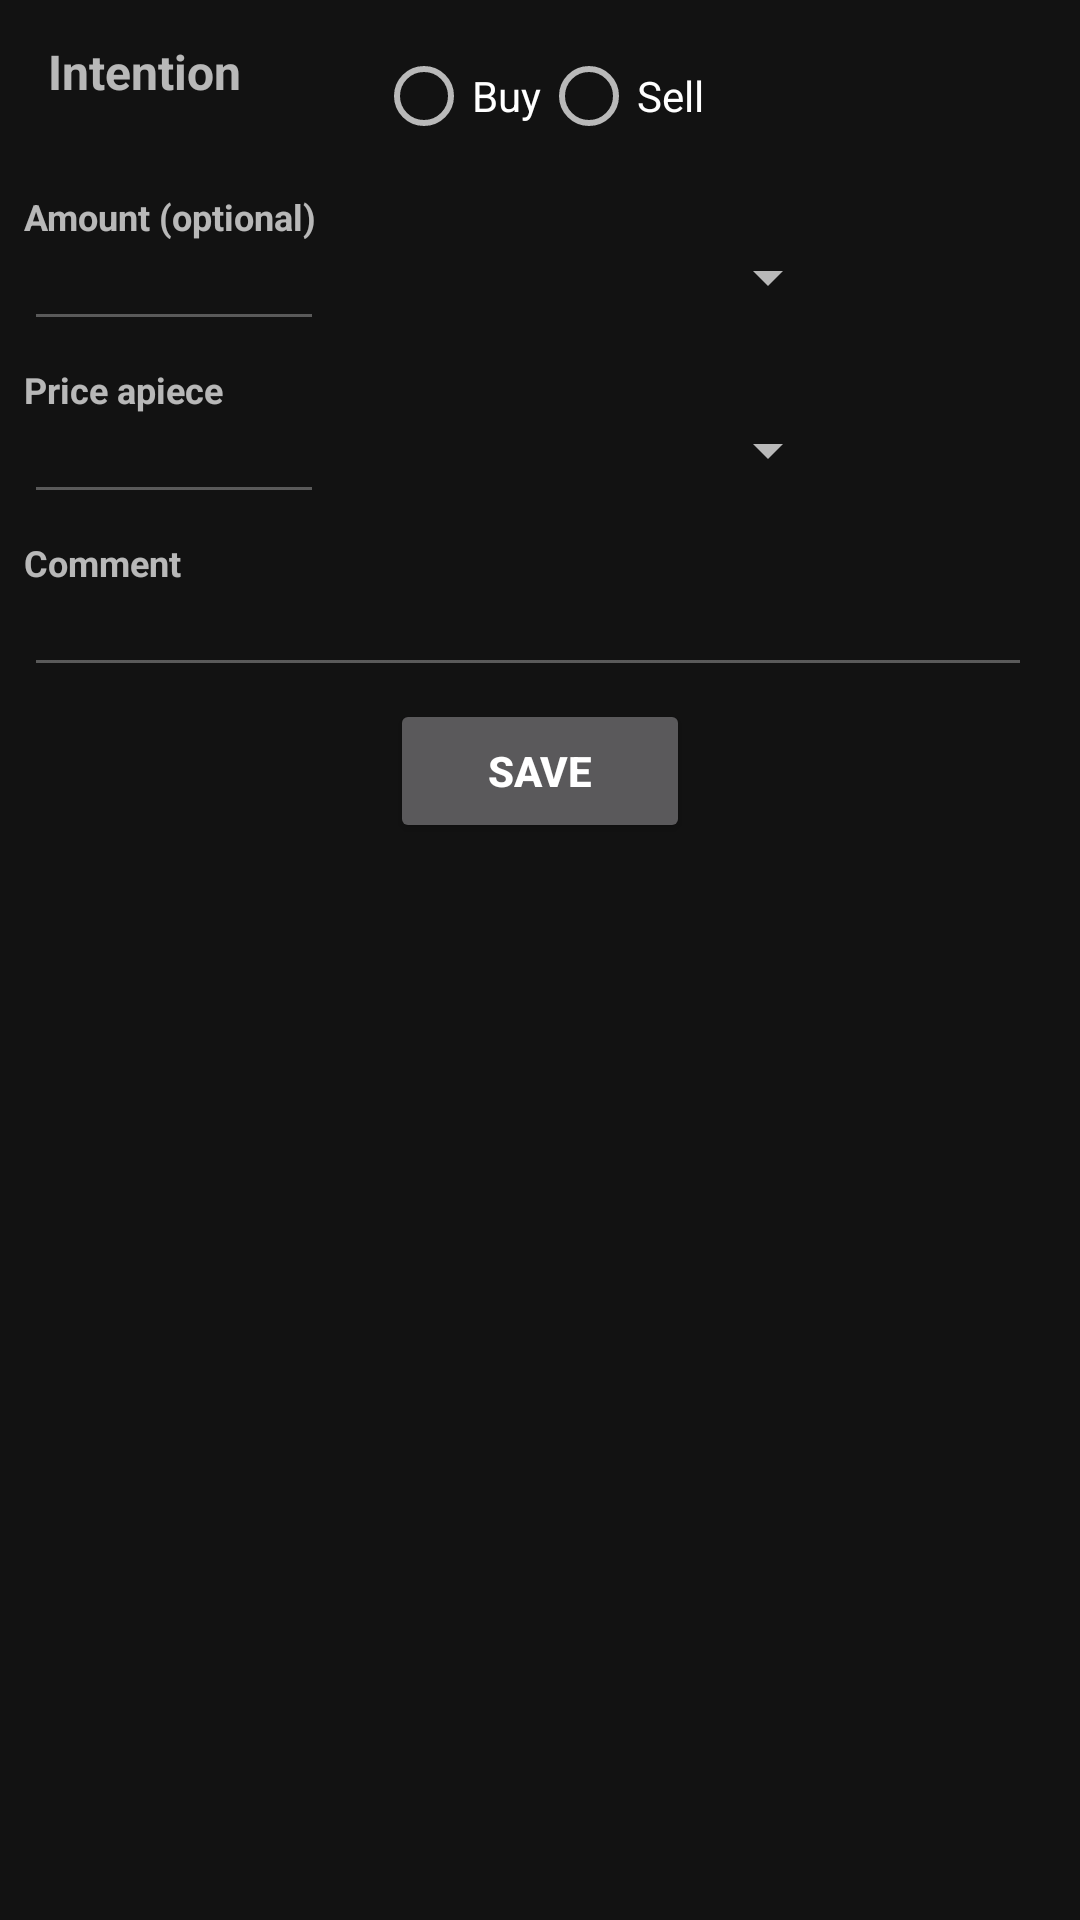

Here is an Android app screen rendered from its layout file. Give the layout XML and the strings, colors and styles it references.
<!-- AndroidManifest.xml: application theme AppTheme -->
<!-- res/layout/intention_input_fragment.xml -->
<?xml version="1.0" encoding="utf-8"?>
<androidx.constraintlayout.widget.ConstraintLayout xmlns:android="http://schemas.android.com/apk/res/android"
    xmlns:app="http://schemas.android.com/apk/res-auto"
    android:layout_width="match_parent"
    android:layout_height="match_parent"
    android:padding="8dp"
    app:layout_constraintEnd_toStartOf="@+id/guideline2"
    app:layout_constraintStart_toStartOf="@+id/guideline2">

    <androidx.constraintlayout.widget.Guideline
        android:id="@+id/guideline2"
        android:layout_width="wrap_content"
        android:layout_height="wrap_content"
        android:orientation="vertical"
        app:layout_constraintGuide_percent="0.5" />

    

    <ImageView
        android:id="@+id/intentionInputFragmentIntentionImageView"
        android:layout_width="wrap_content"
        android:layout_height="wrap_content"
        android:src="@drawable/intention"
        app:layout_constraintStart_toStartOf="parent"
        app:layout_constraintTop_toTopOf="parent" />

    <TextView
        android:id="@+id/intentionInputFragmentIntentionTextView"
        android:layout_width="wrap_content"
        android:layout_height="wrap_content"
        android:layout_marginStart="8dp"
        android:layout_marginTop="5dp"
        android:textSize="16sp"
        android:text="Intention"
        android:textStyle="bold"
        app:layout_constraintStart_toEndOf="@+id/intentionInputFragmentIntentionImageView"
        app:layout_constraintTop_toTopOf="parent" />

    <RadioGroup
        android:id="@+id/intentionInputFragmentTypeRadioGroup"
        android:layout_width="wrap_content"
        android:layout_height="wrap_content"
        android:orientation="horizontal"
        app:layout_constraintEnd_toEndOf="parent"
        app:layout_constraintStart_toStartOf="parent"
        app:layout_constraintTop_toBottomOf="@+id/intentionInputFragmentIntentionImageView">

        <RadioButton
            android:id="@+id/intentionInputFragmentBuyRadio"
            android:layout_width="wrap_content"
            android:layout_height="wrap_content"
            android:text="Buy" />

        <RadioButton
            android:id="@+id/intentionInputFragmentSellRadio"
            android:layout_width="wrap_content"
            android:layout_height="wrap_content"
            android:text="Sell" />

    </RadioGroup>

    <TextView
        android:id="@+id/intentionInputFragmentTitleLabel"
        android:layout_width="wrap_content"
        android:layout_height="wrap_content"
        android:layout_marginTop="8dp"
        android:textSize="12sp"
        android:textStyle="bold"
        android:text="Amount (optional)"
        app:layout_constraintStart_toStartOf="parent"
        app:layout_constraintTop_toBottomOf="@id/intentionInputFragmentTypeRadioGroup" />

    <EditText
        android:id="@+id/intentionInputFragmentTitleQuantityTextView"
        android:layout_width="100dp"
        android:layout_height="wrap_content"
        android:ems="10"
        android:enabled="false"
        android:inputType="numberDecimal"
        android:textSize="12sp"
        app:layout_constraintStart_toStartOf="parent"
        app:layout_constraintTop_toBottomOf="@+id/intentionInputFragmentTitleLabel" />

    <Spinner
        android:id="@+id/intentionInputFragmentTitleSymbolSpinner"
        android:layout_width="100dp"
        android:layout_height="wrap_content"
        android:enabled="false"
        android:textSize="12sp"
        app:layout_constraintStart_toStartOf="@+id/guideline2"
        app:layout_constraintTop_toBottomOf="@+id/intentionInputFragmentTitleLabel" />

    

    <TextView
        android:id="@+id/intentionInputFragmentReferenceLabel"
        android:layout_width="wrap_content"
        android:layout_height="wrap_content"
        android:layout_marginTop="8dp"
        android:textSize="12sp"
        android:textStyle="bold"
        android:text="Price apiece"
        app:layout_constraintStart_toStartOf="parent"
        app:layout_constraintTop_toBottomOf="@id/intentionInputFragmentTitleQuantityTextView" />

    <EditText
        android:id="@+id/intentionInputFragmentReferencePriceTextView"
        android:layout_width="100dp"
        android:layout_height="wrap_content"
        android:ems="10"
        android:enabled="false"
        android:textSize="12sp"
        android:inputType="numberDecimal"
        app:layout_constraintStart_toStartOf="parent"
        app:layout_constraintTop_toBottomOf="@+id/intentionInputFragmentReferenceLabel" />

    <Spinner
        android:id="@+id/intentionInputFragmentReferenceSymbolSpinner"
        android:layout_width="100dp"
        android:layout_height="wrap_content"
        android:enabled="false"
        android:textSize="12sp"
        app:layout_constraintStart_toStartOf="@+id/guideline2"
        app:layout_constraintTop_toBottomOf="@+id/intentionInputFragmentReferenceLabel" />

    

    <TextView
        android:id="@+id/intentionInputFragmentCommentLabel"
        android:layout_width="wrap_content"
        android:layout_height="wrap_content"
        android:layout_marginTop="8dp"
        android:text="Comment"
        android:textSize="12sp"
        android:textStyle="bold"
        app:layout_constraintStart_toStartOf="parent"
        app:layout_constraintTop_toBottomOf="@id/intentionInputFragmentReferencePriceTextView" />

    <EditText
        android:id="@+id/intentionInputFragmentCommentTextView"
        android:layout_width="0dp"
        android:layout_height="wrap_content"
        android:layout_marginEnd="8dp"
        android:enabled="false"
        android:textSize="12sp"
        android:inputType="textMultiLine"
        app:layout_constraintEnd_toEndOf="parent"
        app:layout_constraintStart_toStartOf="parent"
        app:layout_constraintTop_toBottomOf="@+id/intentionInputFragmentCommentLabel" />

    

    <Button
        android:id="@+id/intentionInputFragmentSaveButton"
        android:layout_width="100dp"
        android:layout_height="wrap_content"
        android:layout_marginStart="4dp"
        android:layout_marginTop="4dp"
        android:layout_marginEnd="4dp"
        android:textStyle="bold"
        android:text="Save"
        app:layout_constraintEnd_toEndOf="parent"
        app:layout_constraintStart_toStartOf="parent"
        app:layout_constraintTop_toBottomOf="@+id/intentionInputFragmentCommentTextView" />
    
</androidx.constraintlayout.widget.ConstraintLayout>
<!-- resources referenced by this layout -->
<resources>
  <style name="AppTheme" parent="Theme.MaterialComponents">
          
          <item name="colorPrimary">@color/colorPrimary</item>
  
  
      </style>
  <color name="colorPrimary">#07B35F</color>
</resources>
